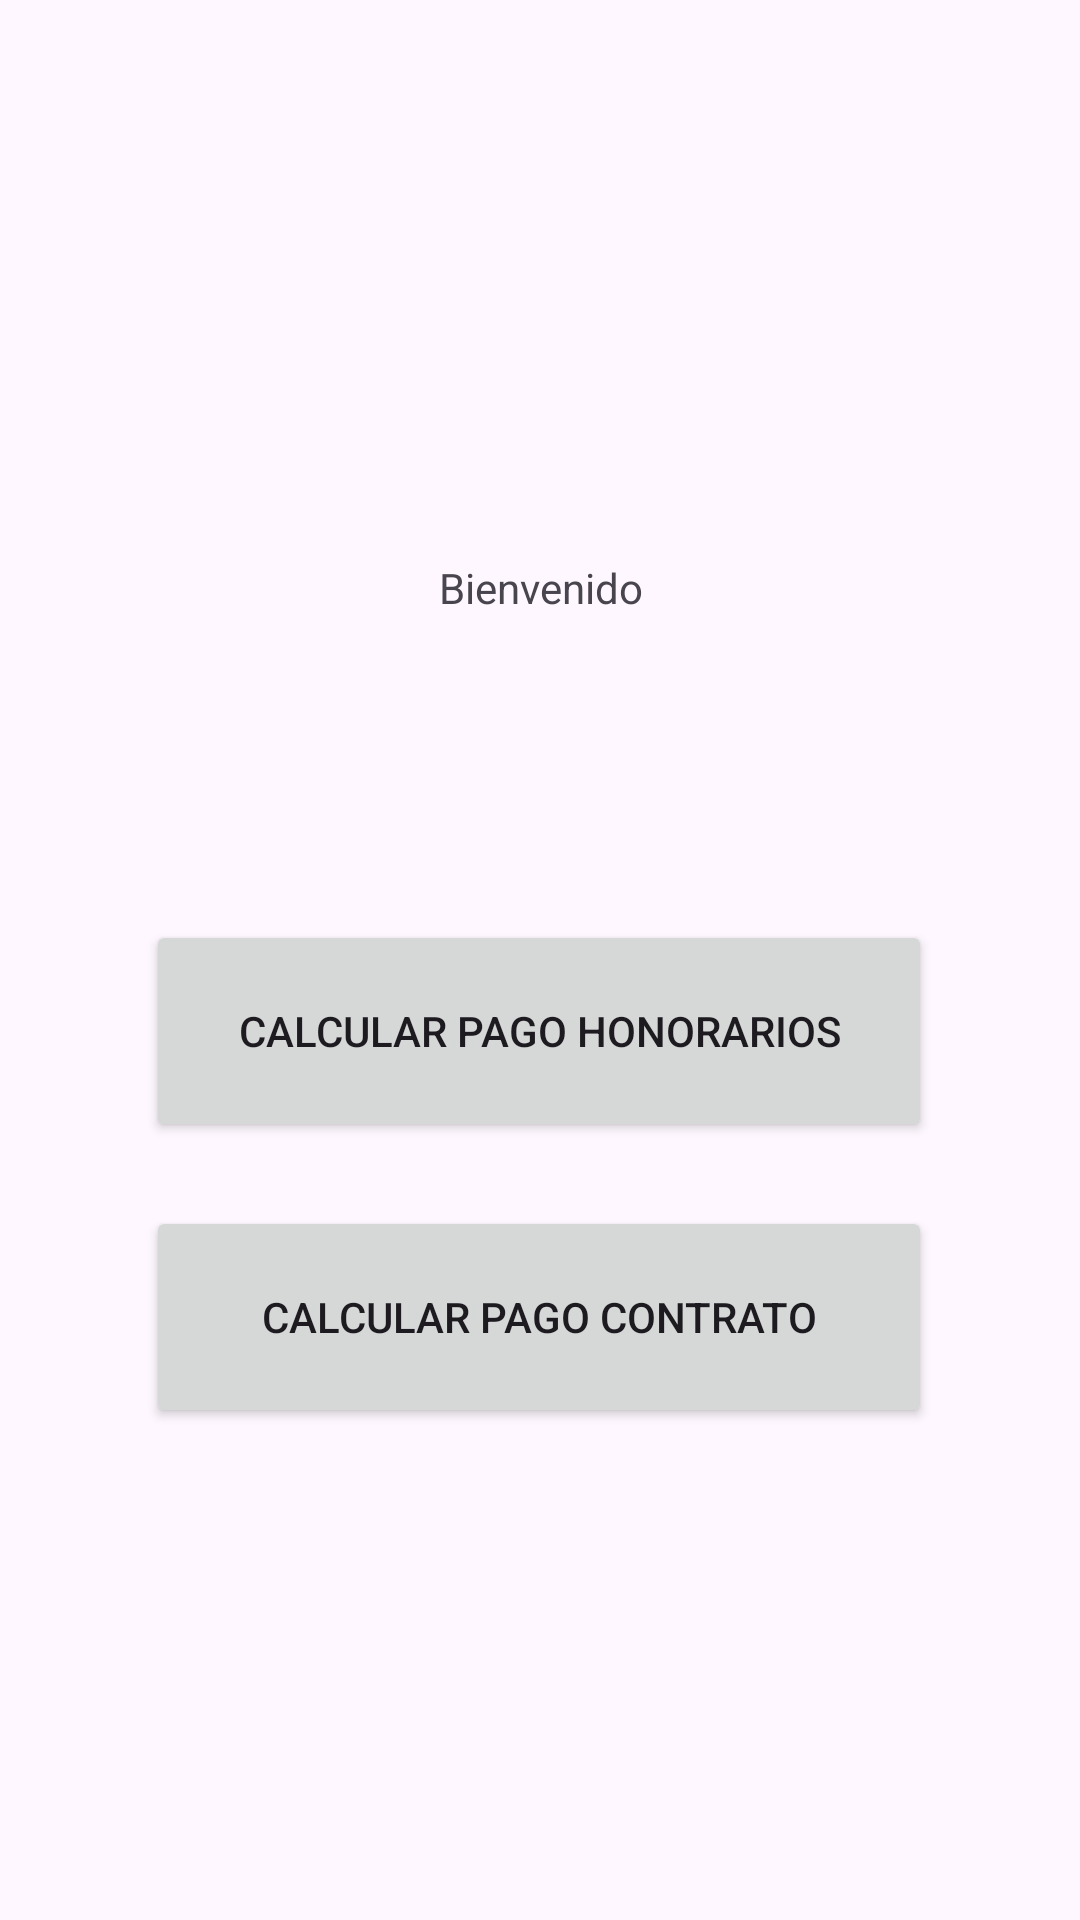

Reconstruct the res/layout file that produces this screen, plus the resources it refers to.
<!-- AndroidManifest.xml: application theme Theme.Evaluacion1 -->
<!-- res/layout/activity_main.xml -->
<?xml version="1.0" encoding="utf-8"?>
<androidx.constraintlayout.widget.ConstraintLayout xmlns:android="http://schemas.android.com/apk/res/android"
    xmlns:app="http://schemas.android.com/apk/res-auto"
    xmlns:tools="http://schemas.android.com/tools"
    android:layout_width="match_parent"
    android:layout_height="match_parent"
    tools:context=".MainActivity"><![CDATA[

    />



    ]]>

    <TextView
        android:id="@+id/textView"
        android:layout_width="wrap_content"
        android:layout_height="wrap_content"
        android:gravity="center"
        android:text="Bienvenido"
        app:layout_constraintBottom_toBottomOf="parent"
        app:layout_constraintEnd_toEndOf="parent"
        app:layout_constraintStart_toStartOf="parent"
        app:layout_constraintTop_toTopOf="parent"
        app:layout_constraintVertical_bias="0.3" />

    <Button
        android:id="@+id/button"
        android:layout_width="262dp"
        android:layout_height="74dp"
        android:text="Calcular Pago Honorarios"
        app:layout_constraintBottom_toTopOf="@+id/button2"
        app:layout_constraintEnd_toEndOf="parent"
        app:layout_constraintHorizontal_bias="0.496"
        app:layout_constraintStart_toStartOf="parent"
        app:layout_constraintTop_toBottomOf="@+id/textView"
        app:layout_constraintVertical_bias="0.827" />

    <Button
        android:id="@+id/button2"
        android:layout_width="262dp"
        android:layout_height="74dp"
        android:layout_marginBottom="164dp"
        android:text="Calcular Pago Contrato"
        app:layout_constraintBottom_toBottomOf="parent"
        app:layout_constraintEnd_toEndOf="parent"
        app:layout_constraintHorizontal_bias="0.496"
        app:layout_constraintStart_toStartOf="parent" />

    <androidx.constraintlayout.widget.Guideline
        android:id="@+id/guideline"
        android:layout_width="wrap_content"
        android:layout_height="wrap_content"
        android:orientation="horizontal"
        app:layout_constraintGuide_begin="20dp" />

</androidx.constraintlayout.widget.ConstraintLayout>
<!-- resources referenced by this layout -->
<resources>
  <style name="Theme.Evaluacion1" parent="Base.Theme.Evaluacion1" />
  <style name="Base.Theme.Evaluacion1" parent="Theme.Material3.DayNight.NoActionBar">
          
          
      </style>
</resources>
